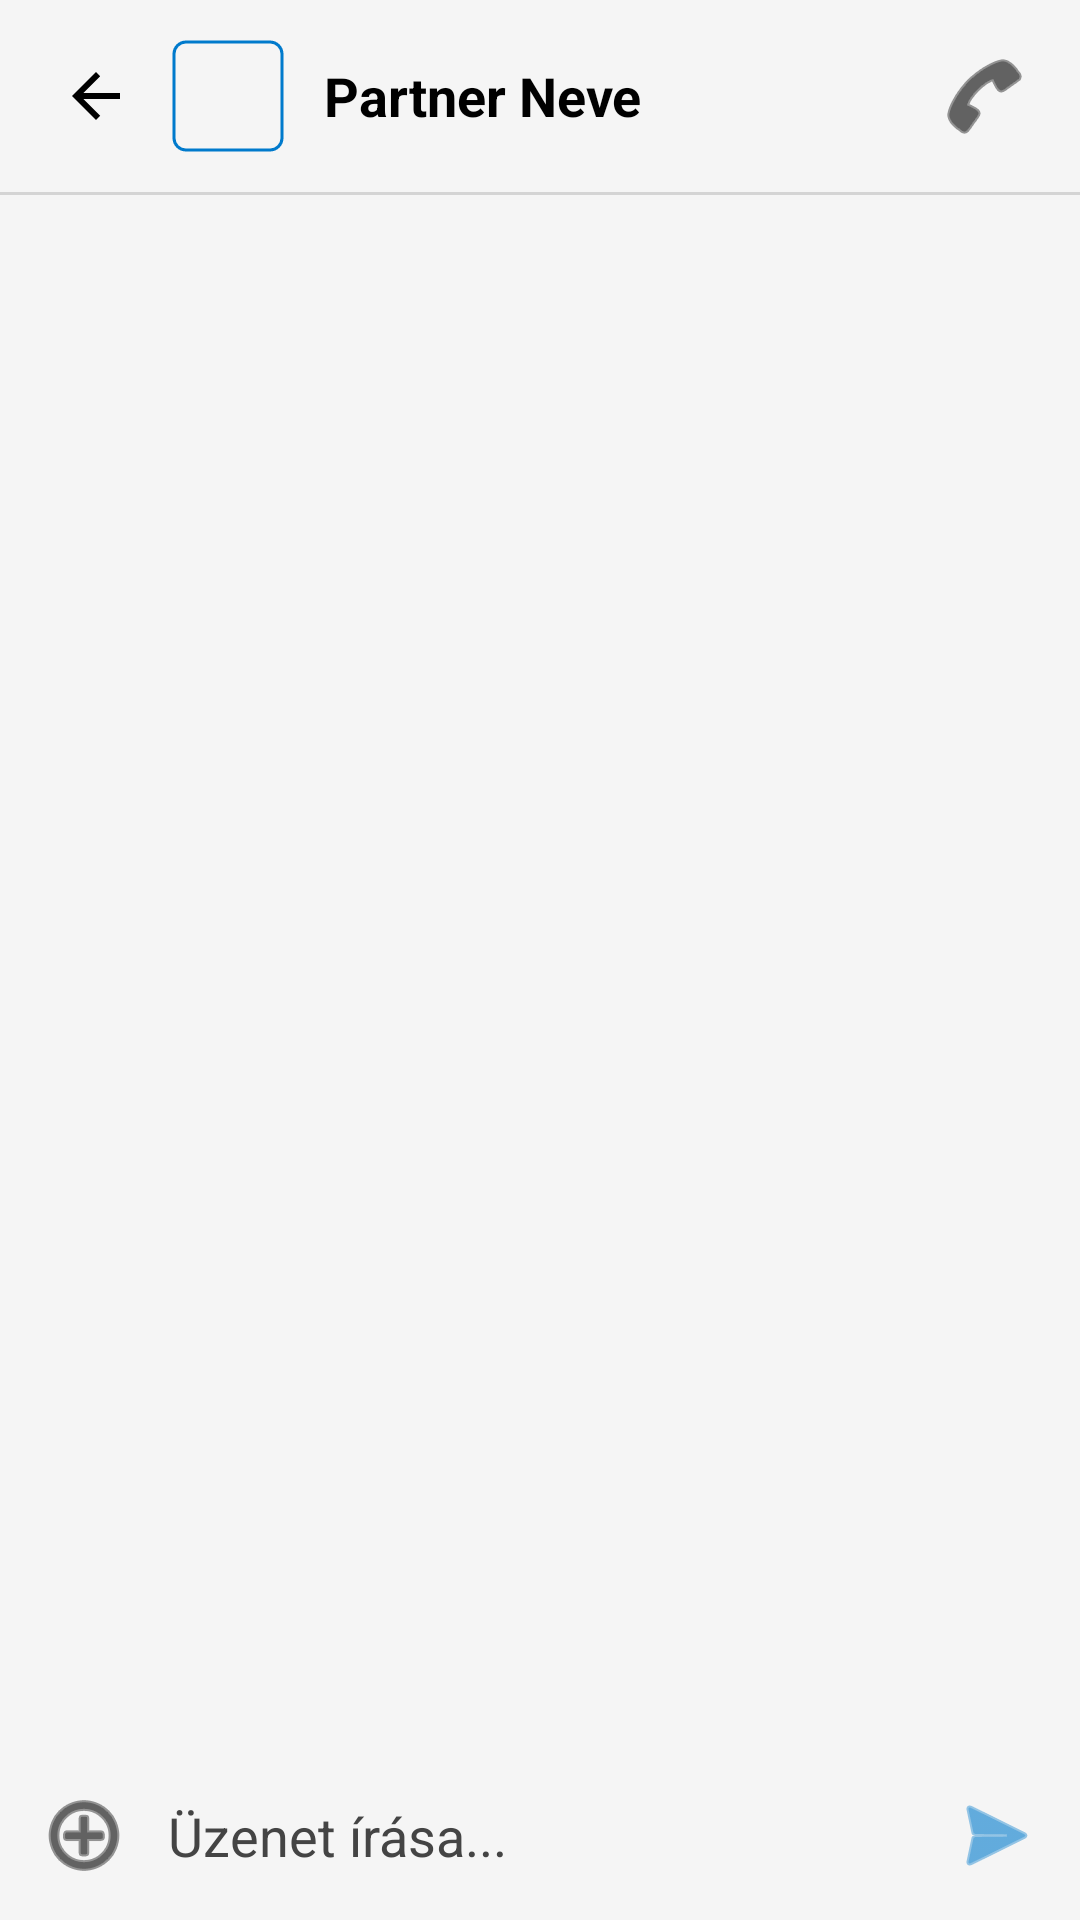

Here is an Android app screen rendered from its layout file. Give the layout XML and the strings, colors and styles it references.
<!-- AndroidManifest.xml: application theme Theme.RealTimeChatApplication -->
<!-- res/layout/fragment_chat_screen.xml -->
<?xml version="1.0" encoding="utf-8"?>
<LinearLayout xmlns:android="http://schemas.android.com/apk/res/android"
    xmlns:app="http://schemas.android.com/apk/res-auto"
    xmlns:tools="http://schemas.android.com/tools"
    android:layout_width="match_parent"
    android:layout_height="match_parent"
    android:background="@color/DarkBg"
    android:orientation="vertical">

    
    <RelativeLayout
        android:layout_width="match_parent"
        android:layout_height="?attr/actionBarSize"
        android:background="@color/DarkBg"
        android:paddingHorizontal="8dp">

        <ImageButton
            android:id="@+id/backButton"
            android:layout_width="48dp"
            android:layout_height="48dp"
            android:layout_centerVertical="true"
            android:background="?attr/selectableItemBackgroundBorderless"
            android:contentDescription="@string/go_back_arrow"
            android:src="@drawable/abc_ic_ab_back_material"
            app:tint="@color/main_icon_tint" />

        <com.google.android.material.imageview.ShapeableImageView
            android:id="@+id/chatPartnerImage"
            android:layout_width="40dp"
            android:layout_height="40dp"
            android:layout_centerVertical="true"
            android:layout_toEndOf="@id/backButton"
            android:padding="2dp"
            android:scaleType="centerCrop"
            app:shapeAppearanceOverlay="@style/ShapeAppearance.MaterialComponents.SmallComponent"
            app:strokeColor="?attr/uiColor"
            app:strokeWidth="1dp"
            tools:src="@tools:sample/avatars" />

        <LinearLayout
            android:layout_width="wrap_content"
            android:layout_height="wrap_content"
            android:layout_centerVertical="true"
            android:layout_marginStart="12dp"
            android:layout_toEndOf="@id/chatPartnerImage"
            android:orientation="vertical">

            <TextView
                android:id="@+id/chatPartnerName"
                android:layout_width="wrap_content"
                android:layout_height="wrap_content"
                android:text="Partner Neve"
                android:textColor="@color/main_text"
                android:textSize="18sp"
                android:textStyle="bold" />

            <TextView
                android:id="@+id/tvPartnerStatus"
                android:layout_width="wrap_content"
                android:layout_height="wrap_content"
                android:text="Offline"
                android:textColor="?attr/uiColor"
                android:textSize="12sp"
                android:visibility="gone" />
        </LinearLayout>

        <ImageButton
            android:id="@+id/callButton"
            android:layout_width="48dp"
            android:layout_height="48dp"
            android:layout_alignParentEnd="true"
            android:layout_centerVertical="true"
            android:background="?attr/selectableItemBackgroundBorderless"
            android:src="@android:drawable/ic_menu_call"
            app:tint="@color/main_icon_tint" />

    </RelativeLayout>

    <View
        android:layout_width="match_parent"
        android:layout_height="1dp"
        android:background="@color/divider_color" />

    
    <androidx.recyclerview.widget.RecyclerView
        android:id="@+id/recyclerViewMessages"
        android:layout_width="match_parent"
        android:layout_height="0dp"
        android:layout_weight="1"
        android:clipToPadding="false"
        android:padding="16dp"
        tools:listitem="@layout/item_message_sent" />

    
    <LinearLayout
        android:layout_width="match_parent"
        android:layout_height="wrap_content"
        android:background="@color/DarkBg"
        android:gravity="center_vertical"
        android:orientation="horizontal"
        android:padding="8dp">

        <ImageButton
            android:layout_width="40dp"
            android:layout_height="40dp"
            android:background="?attr/selectableItemBackgroundBorderless"
            android:src="@android:drawable/ic_menu_add"
            app:tint="@color/main_icon_tint" />

        <EditText
            android:id="@+id/editTextMessage"
            android:layout_width="0dp"
            android:layout_height="wrap_content"
            android:layout_marginHorizontal="8dp"
            android:layout_weight="1"
            android:background="@null"
            android:hint="@string/write_message_hint"
            android:importantForAutofill="no"
            android:inputType="textMultiLine"
            android:maxLines="4"
            android:paddingVertical="8dp"
            android:textColor="@color/main_text"
            android:textColorHint="@color/light_gray" />

        <ImageButton
            android:id="@+id/btnSend"
            android:layout_width="40dp"
            android:layout_height="40dp"
            android:background="?attr/selectableItemBackgroundBorderless"
            android:src="@android:drawable/ic_menu_send"
            app:tint="?attr/uiColor" />

    </LinearLayout>
</LinearLayout>
<!-- res/layout/item_message_sent.xml (included above) -->
<?xml version="1.0" encoding="utf-8"?>
<androidx.constraintlayout.widget.ConstraintLayout xmlns:android="http://schemas.android.com/apk/res/android"
    xmlns:app="http://schemas.android.com/apk/res-auto"
    android:layout_width="match_parent"
    android:layout_height="wrap_content"
    android:paddingVertical="4dp"
    android:paddingHorizontal="8dp">

    <TextView
        android:id="@+id/tvSenderName"
        android:layout_width="wrap_content"
        android:layout_height="wrap_content"
        android:layout_marginEnd="4dp"
        android:layout_marginBottom="2dp"
        android:textColor="@color/medium_gray"
        android:textSize="12sp"
        android:text="Sender Name"
        app:layout_constraintEnd_toEndOf="parent"
        app:layout_constraintTop_toTopOf="parent"
        app:layout_constraintBottom_toTopOf="@id/tvMessage" />

    <TextView
        android:id="@+id/tvMessage"
        android:layout_width="wrap_content"
        android:layout_height="wrap_content"
        android:layout_marginStart="64dp"
        android:background="@drawable/bg_message_sent"
        android:padding="12dp"
        android:text="Saját üzenet példa"
        android:textColor="@color/white"
        android:textSize="16sp"
        app:layout_constraintBottom_toBottomOf="parent"
        app:layout_constraintEnd_toEndOf="parent"
        app:layout_constraintTop_toBottomOf="@id/tvSenderName" />

</androidx.constraintlayout.widget.ConstraintLayout>
<!-- resources referenced by this layout -->
<resources>
  <color name="DarkBg">#F5F5F5</color>
  <color name="divider_color">#22000000</color>
  <color name="light_gray">#444444</color>
  <color name="main_icon_tint">@color/black</color>
  <color name="main_text">@color/black</color>
  <color name="medium_gray">#666666</color>
  <color name="white">#FFFFFFFF</color>
  <!-- drawable bg_message_sent (drawable) -->
  <?xml version="1.0" encoding="utf-8"?>
  <shape xmlns:android="http://schemas.android.com/apk/res/android"
      android:shape="rectangle">
      <solid android:color="?attr/uiColor" />
      <corners android:radius="16dp" android:bottomRightRadius="0dp" />
  </shape>
  <string name="go_back_arrow">Vissza</string>
  <string name="write_message_hint">Üzenet írása...</string>
  <style name="Theme.RealTimeChatApplication" parent="Base.Theme.RealTimeChatApplication" />
  <color name="black">#FF000000</color>
  <style name="Base.Theme.RealTimeChatApplication" parent="Theme.Material3.DayNight.NoActionBar">
          <item name="uiColor">@color/ui_blue</item>
      </style>
  <color name="ui_blue">#007ACC</color>
</resources>
